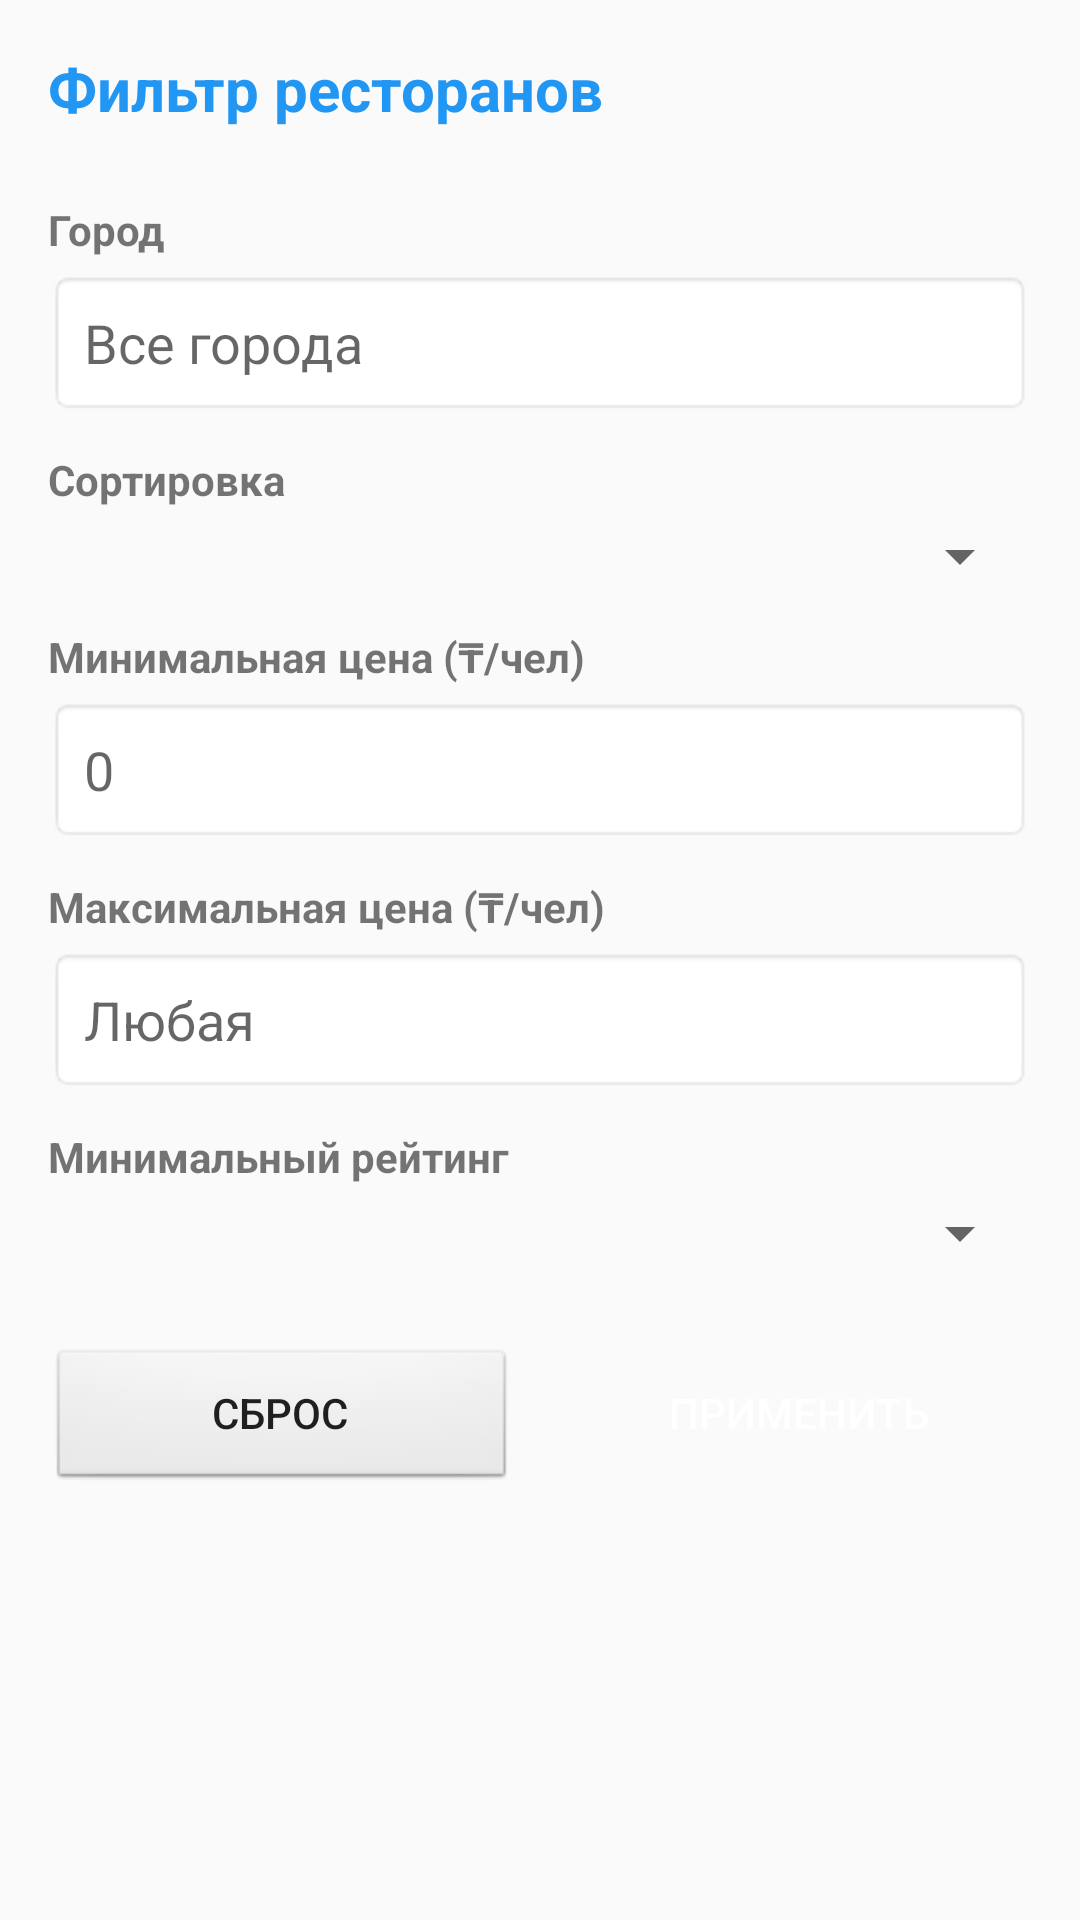

Android layout source for this screen:
<!-- AndroidManifest.xml: application theme Theme.Qonak -->
<!-- res/layout/dialog_filter_restaurant.xml -->
<?xml version="1.0" encoding="utf-8"?>

<LinearLayout xmlns:android="http://schemas.android.com/apk/res/android"
    android:layout_width="match_parent"
    android:layout_height="wrap_content"
    android:orientation="vertical"
    android:padding="16dp">

    <TextView
        android:layout_width="wrap_content"
        android:layout_height="wrap_content"
        android:text="Фильтр ресторанов"
        android:textSize="20sp"
        android:textStyle="bold"
        android:textColor="@color/primary_blue"
        android:layout_marginBottom="16dp" />

    
    <TextView
        android:layout_width="wrap_content"
        android:layout_height="wrap_content"
        android:text="Город"
        android:textStyle="bold"
        android:layout_marginTop="8dp" />

    <AutoCompleteTextView
        android:id="@+id/filterCity"
        android:layout_width="match_parent"
        android:layout_height="wrap_content"
        android:hint="Все города"
        android:padding="12dp"
        android:background="@android:drawable/editbox_background"
        android:layout_marginTop="4dp" />

    
    <TextView
        android:layout_width="wrap_content"
        android:layout_height="wrap_content"
        android:text="Сортировка"
        android:textStyle="bold"
        android:layout_marginTop="12dp" />

    <Spinner
        android:id="@+id/sortSpinner"
        android:layout_width="match_parent"
        android:layout_height="wrap_content"
        android:layout_marginTop="4dp" />

    
    <TextView
        android:layout_width="wrap_content"
        android:layout_height="wrap_content"
        android:text="Минимальная цена (₸/чел)"
        android:textStyle="bold"
        android:layout_marginTop="12dp" />

    <EditText
        android:id="@+id/minPrice"
        android:layout_width="match_parent"
        android:layout_height="wrap_content"
        android:hint="0"
        android:inputType="number"
        android:padding="12dp"
        android:background="@android:drawable/editbox_background"
        android:layout_marginTop="4dp" />

    
    <TextView
        android:layout_width="wrap_content"
        android:layout_height="wrap_content"
        android:text="Максимальная цена (₸/чел)"
        android:textStyle="bold"
        android:layout_marginTop="12dp" />

    <EditText
        android:id="@+id/maxPrice"
        android:layout_width="match_parent"
        android:layout_height="wrap_content"
        android:hint="Любая"
        android:inputType="number"
        android:padding="12dp"
        android:background="@android:drawable/editbox_background"
        android:layout_marginTop="4dp" />

    
    <TextView
        android:layout_width="wrap_content"
        android:layout_height="wrap_content"
        android:text="Минимальный рейтинг"
        android:textStyle="bold"
        android:layout_marginTop="12dp" />

    <Spinner
        android:id="@+id/ratingSpinner"
        android:layout_width="match_parent"
        android:layout_height="wrap_content"
        android:layout_marginTop="4dp" />

    
    <LinearLayout
        android:layout_width="match_parent"
        android:layout_height="wrap_content"
        android:orientation="horizontal"
        android:layout_marginTop="24dp">

        <Button
            android:id="@+id/resetFilterButton"
            android:layout_width="0dp"
            android:layout_height="wrap_content"
            android:layout_weight="1"
            android:text="Сброс"
            android:layout_marginEnd="8dp"
            android:background="@android:drawable/btn_default" />

        <Button
            android:id="@+id/applyFilterButton"
            android:layout_width="0dp"
            android:layout_height="wrap_content"
            android:layout_weight="1"
            android:text="Применить"
            android:layout_marginStart="8dp"
            android:background="@drawable/bg_button_primary"
            android:textColor="@android:color/white" />

    </LinearLayout>

</LinearLayout>
<!-- resources referenced by this layout -->
<resources>
  <color name="primary_blue">#2196F3</color>
  <style name="Theme.Qonak" parent="Theme.AppCompat.Light.NoActionBar">
          <item name="colorPrimary">@color/primary_blue</item>
          <item name="colorPrimaryDark">@color/primary_dark</item>
          <item name="colorAccent">@color/primary_blue</item>
      </style>
  <color name="primary_dark">#1976D2</color>
</resources>
